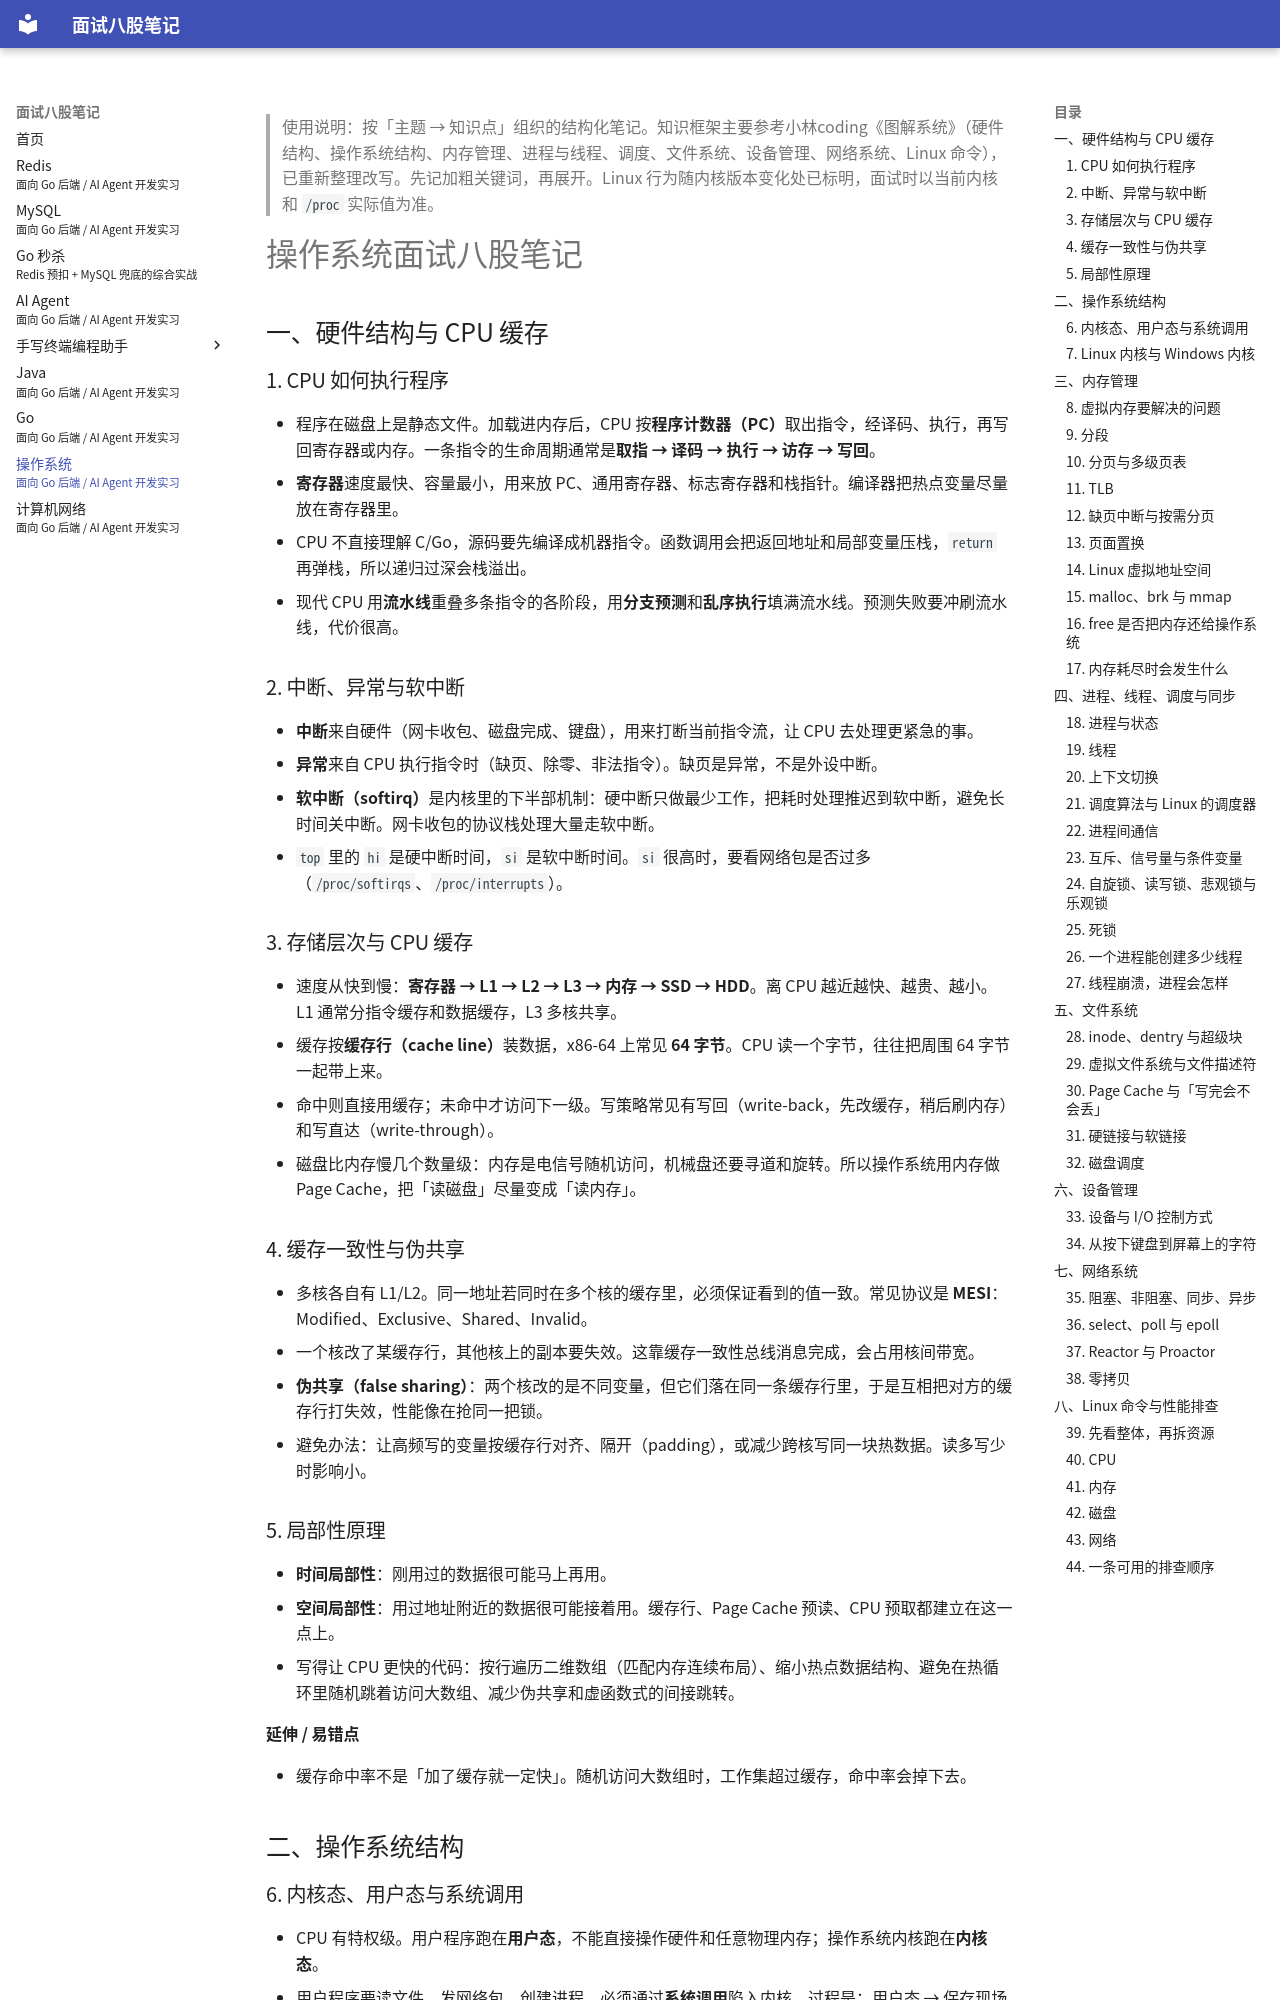

repository: LosAveRoad/interview-prep · page: os/index.html · generator: mkdocs

---
title: 操作系统面试八股笔记
subtitle: 面向 Go 后端 / AI Agent 开发实习
---

> 使用说明：按「主题 → 知识点」组织的结构化笔记。知识框架主要参考小林coding《图解系统》（硬件结构、操作系统结构、内存管理、进程与线程、调度、文件系统、设备管理、网络系统、Linux 命令），已重新整理改写。先记加粗关键词，再展开。Linux 行为随内核版本变化处已标明，面试时以当前内核和 `/proc` 实际值为准。

# 操作系统面试八股笔记

## 一、硬件结构与 CPU 缓存

### 1. CPU 如何执行程序

- 程序在磁盘上是静态文件。加载进内存后，CPU 按**程序计数器（PC）**取出指令，经译码、执行，再写回寄存器或内存。一条指令的生命周期通常是**取指 → 译码 → 执行 → 访存 → 写回**。
- **寄存器**速度最快、容量最小，用来放 PC、通用寄存器、标志寄存器和栈指针。编译器把热点变量尽量放在寄存器里。
- CPU 不直接理解 C/Go，源码要先编译成机器指令。函数调用会把返回地址和局部变量压栈，`return` 再弹栈，所以递归过深会栈溢出。
- 现代 CPU 用**流水线**重叠多条指令的各阶段，用**分支预测**和**乱序执行**填满流水线。预测失败要冲刷流水线，代价很高。

### 2. 中断、异常与软中断

- **中断**来自硬件（网卡收包、磁盘完成、键盘），用来打断当前指令流，让 CPU 去处理更紧急的事。
- **异常**来自 CPU 执行指令时（缺页、除零、非法指令）。缺页是异常，不是外设中断。
- **软中断（softirq）**是内核里的下半部机制：硬中断只做最少工作，把耗时处理推迟到软中断，避免长时间关中断。网卡收包的协议栈处理大量走软中断。
- `top` 里的 `hi` 是硬中断时间，`si` 是软中断时间。`si` 很高时，要看网络包是否过多（`/proc/softirqs`、`/proc/interrupts`）。

### 3. 存储层次与 CPU 缓存

- 速度从快到慢：**寄存器 → L1 → L2 → L3 → 内存 → SSD → HDD**。离 CPU 越近越快、越贵、越小。L1 通常分指令缓存和数据缓存，L3 多核共享。
- 缓存按**缓存行（cache line）**装数据，x86-64 上常见 **64 字节**。CPU 读一个字节，往往把周围 64 字节一起带上来。
- 命中则直接用缓存；未命中才访问下一级。写策略常见有写回（write-back，先改缓存，稍后刷内存）和写直达（write-through）。
- 磁盘比内存慢几个数量级：内存是电信号随机访问，机械盘还要寻道和旋转。所以操作系统用内存做 Page Cache，把「读磁盘」尽量变成「读内存」。

### 4. 缓存一致性与伪共享

- 多核各自有 L1/L2。同一地址若同时在多个核的缓存里，必须保证看到的值一致。常见协议是 **MESI**：Modified、Exclusive、Shared、Invalid。
- 一个核改了某缓存行，其他核上的副本要失效。这靠缓存一致性总线消息完成，会占用核间带宽。
- **伪共享（false sharing）**：两个核改的是不同变量，但它们落在同一条缓存行里，于是互相把对方的缓存行打失效，性能像在抢同一把锁。
- 避免办法：让高频写的变量按缓存行对齐、隔开（padding），或减少跨核写同一块热数据。读多写少时影响小。

### 5. 局部性原理

- **时间局部性**：刚用过的数据很可能马上再用。
- **空间局部性**：用过地址附近的数据很可能接着用。缓存行、Page Cache 预读、CPU 预取都建立在这一点上。
- 写得让 CPU 更快的代码：按行遍历二维数组（匹配内存连续布局）、缩小热点数据结构、避免在热循环里随机跳着访问大数组、减少伪共享和虚函数式的间接跳转。

**延伸 / 易错点**

- 缓存命中率不是「加了缓存就一定快」。随机访问大数组时，工作集超过缓存，命中率会掉下去。

## 二、操作系统结构
